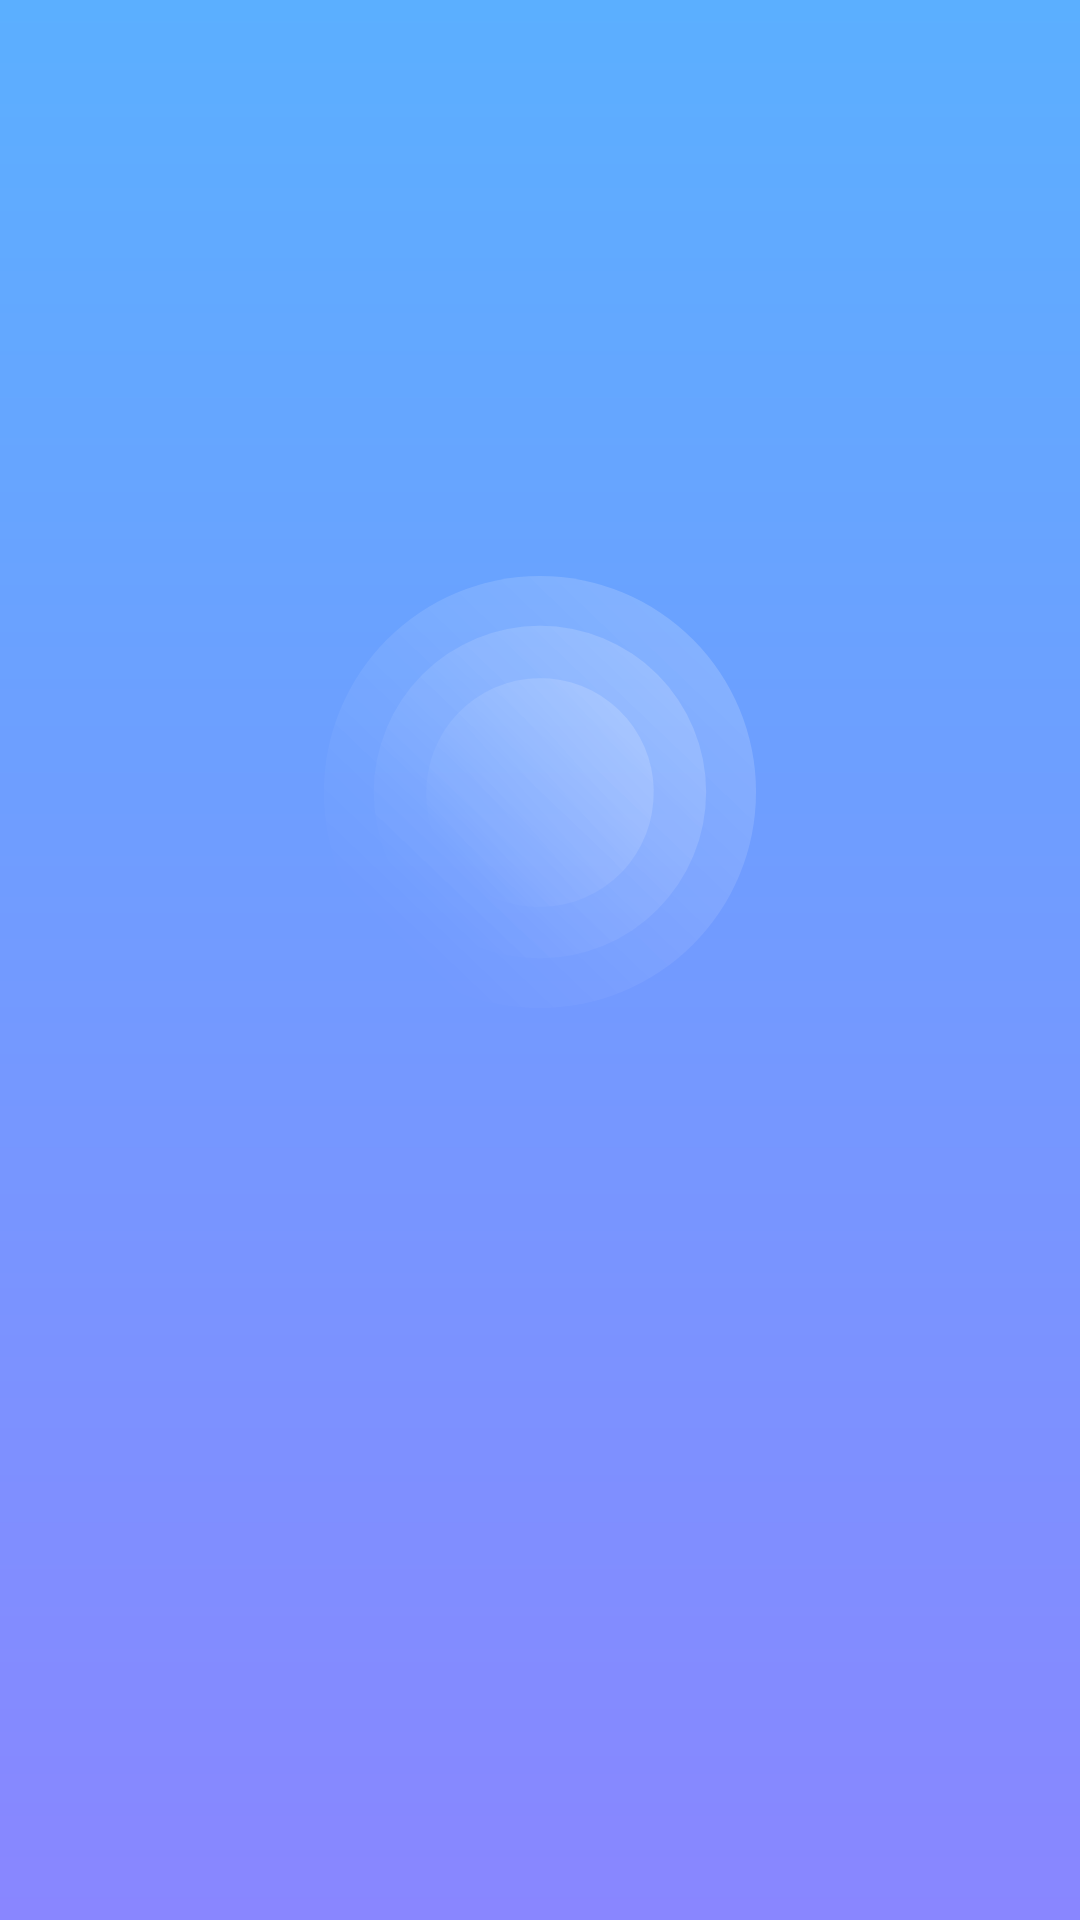

The Android layout XML behind this screen, and the referenced resources:
<!-- AndroidManifest.xml: application theme Theme.HauiWaterQuality -->
<!-- res/layout/fragment_splash.xml -->
<?xml version="1.0" encoding="utf-8"?>
<layout xmlns:android="http://schemas.android.com/apk/res/android"
    xmlns:app="http://schemas.android.com/apk/res-auto"
    xmlns:tools="http://schemas.android.com/tools">

    <data>

    </data>

    <androidx.constraintlayout.widget.ConstraintLayout
        android:layout_width="match_parent"
        android:layout_height="match_parent"
        android:background="@drawable/bg_splash">

        <androidx.constraintlayout.widget.Guideline
            android:id="@+id/guide1"
            android:layout_width="wrap_content"
            android:layout_height="wrap_content"
            android:orientation="horizontal"
            app:layout_constraintGuide_percent="0.3" />

        <androidx.constraintlayout.widget.Guideline
            android:id="@+id/guide2"
            android:layout_width="wrap_content"
            android:layout_height="wrap_content"
            android:orientation="horizontal"
            app:layout_constraintGuide_percent="0.5" />

        <androidx.constraintlayout.widget.Guideline
            android:id="@+id/guide3"
            android:layout_width="wrap_content"
            android:layout_height="wrap_content"
            android:orientation="vertical"
            app:layout_constraintGuide_percent="0.3" />

        <androidx.constraintlayout.widget.Guideline
            android:id="@+id/guide4"
            android:layout_width="wrap_content"
            android:layout_height="wrap_content"
            android:orientation="vertical"
            app:layout_constraintGuide_percent="0.7" />

        <androidx.appcompat.widget.AppCompatImageView
            android:id="@+id/imgCircleSplash"
            android:layout_width="0dp"
            android:layout_height="0dp"

            android:background="@drawable/ic_circle_splash"
            app:layout_constraintDimensionRatio="1:1"
            app:layout_constraintEnd_toEndOf="@id/guide4"
            app:layout_constraintStart_toStartOf="@id/guide3"
            app:layout_constraintTop_toTopOf="@id/guide1"
            />

        <androidx.appcompat.widget.AppCompatImageView
            android:id="@+id/imgIconSplash"
            android:layout_width="70dp"
            android:layout_height="70dp"
            app:layout_constraintDimensionRatio="1:1"
            android:background="@drawable/logohaui"
            app:layout_constraintBottom_toBottomOf="@id/guide2"
            app:layout_constraintEnd_toEndOf="@id/guide4"
            app:layout_constraintStart_toStartOf="@id/guide3"
            app:layout_constraintTop_toTopOf="@id/guide1"
            />

    </androidx.constraintlayout.widget.ConstraintLayout>
</layout>
<!-- resources referenced by this layout -->
<resources>
  <!-- drawable bg_splash (drawable) -->
  <?xml version="1.0" encoding="utf-8"?>
  <shape xmlns:android="http://schemas.android.com/apk/res/android"
      android:shape="rectangle">
      <gradient android:startColor="#5BAFFF"
          android:endColor="#8986FF"
          android:angle="270"/>
  </shape>
  <color name="md_theme_light_surface">#FEFBFF</color>
  <color name="md_theme_light_primary">#005BC0</color>
  <color name="md_theme_light_onPrimary">#FFFFFF</color>
  <color name="md_theme_light_primaryContainer">#D8E2FF</color>
  <color name="md_theme_light_onPrimaryContainer">#001A41</color>
  <color name="md_theme_light_secondary">#565E71</color>
  <color name="md_theme_light_onSecondary">#FFFFFF</color>
  <color name="md_theme_light_secondaryContainer">#DBE2F9</color>
  <color name="md_theme_light_onSecondaryContainer">#131B2C</color>
  <color name="md_theme_light_tertiary">#715574</color>
  <color name="md_theme_light_onTertiary">#FFFFFF</color>
  <color name="md_theme_light_tertiaryContainer">#FBD7FC</color>
  <color name="md_theme_light_onTertiaryContainer">#29132D</color>
  <color name="md_theme_light_error">#BA1A1A</color>
  <color name="md_theme_light_errorContainer">#FFDAD6</color>
  <color name="md_theme_light_onError">#FFFFFF</color>
  <color name="md_theme_light_onErrorContainer">#410002</color>
  <color name="md_theme_light_background">#FEFBFF</color>
  <color name="md_theme_light_onBackground">#1B1B1F</color>
  <color name="md_theme_light_onSurface">#1B1B1F</color>
  <color name="md_theme_light_surfaceVariant">#E1E2EC</color>
  <color name="md_theme_light_onSurfaceVariant">#44474F</color>
  <color name="md_theme_light_outline">#74777F</color>
  <color name="md_theme_light_inverseOnSurface">#F2F0F4</color>
  <color name="md_theme_light_inverseSurface">#303033</color>
  <color name="md_theme_light_inversePrimary">#ADC7FF</color>
</resources>
